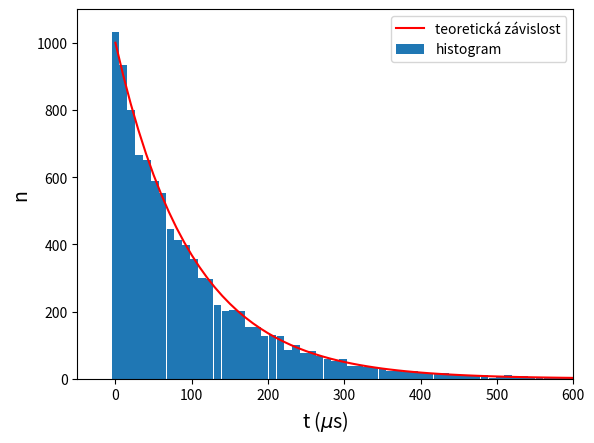
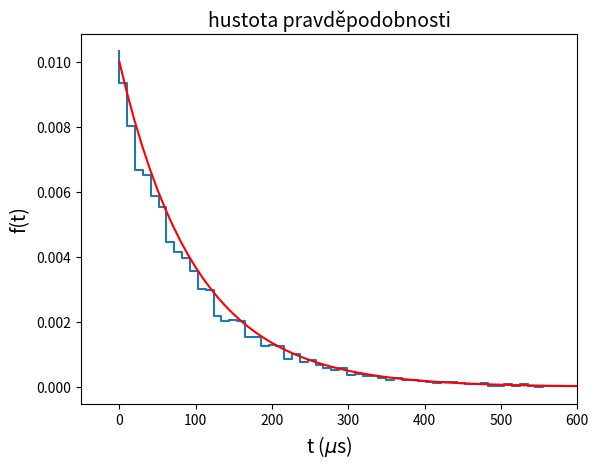
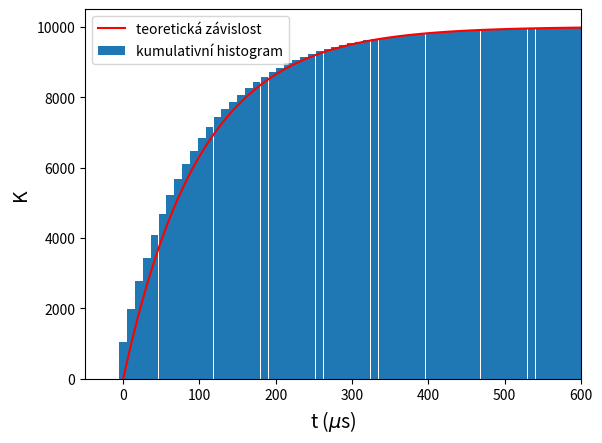
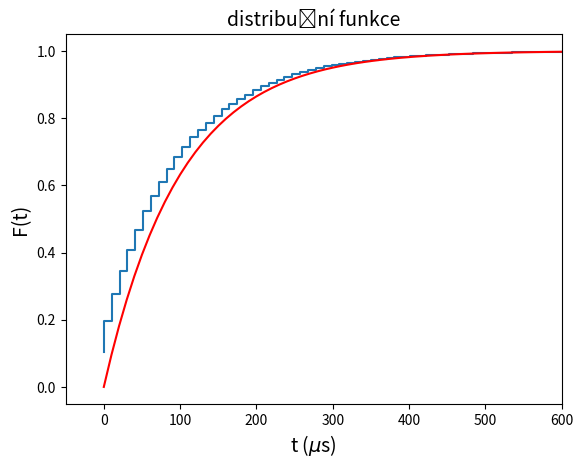

Here is the Python script that generated these plots, in order:
import numpy as np
import matplotlib.pyplot as plt

N=10000
nbins=100
tau=100
#simulace exponencialniho rozdeleni
r=np.random.random_sample(N)    #nahodne cisla s rovnomernym rozdelenim U(0,1)
t=-tau*np.log(r)                #nahodne cisla s exponencialnim rozdelenim
hist,bin_edges=np.histogram(t,bins=nbins)   #vytvoreni histogramu casu
tbins=bin_edges[0:nbins]                    #pole casu pro histogram
delta=10                                    #sirka binu pevna
#delta=(np.max(t)-np.min(t))/nbins          #sirka binu spocitana
S=N*delta                                   #plocha histogramu
kumul=np.cumsum(hist)                       #vytvoreni kumulativniho histogramu casu
norm=np.cumsum(hist/N)                      #vytvoreni normovaneho kumulativniho histogramu casu
print('sirka binu:',delta)
print('plocha histogramu:',S)

#teoreticke zavislosti
x=np.linspace(0,10*tau,101)     #pole casu od 0 do 10 tau
y=1/tau*np.exp(-x/tau)          #teoreticka hustota pravdepodobnosti
z=1-np.exp(-x/tau)              #teoreticka distribucni funkce

#histogram
fig,ax=plt.subplots()           #vytvoreni obrazku
ax.bar(tbins,hist,width=delta,label='histogram')    #vykresleni sloupcoveho grafu
ax.plot(x,S*y,c='red',label='teoretická závislost') #vykresleni teoreticke zavislosti
plt.xlim(-tau/2,6*tau)          #nastaveni rozmezi osy t: -tau/2,6 tau
plt.ylim(0,1.1*S/tau)           #nastaveni rozmezi osy y: 0,1.1*max-y
ax.set_xlabel('t ($\mu$s)',fontsize=14)
ax.set_ylabel('n',fontsize=14)
plt.legend()

#hustota pravdepodobnosti
fig,ax=plt.subplots()           #vytvoreni obrazku
ax.step(tbins,hist/S)           #vykresleni schodoveho hrafu
ax.plot(x,y,c='red')            #vykresleni teoreticke zavislosti
plt.xlim(-tau/2,6*tau)          #nastaveni rozmezi osy t: -tau/2,6 tau
ax.set_xlabel('t ($\mu$s)',fontsize=14)
ax.set_ylabel('f(t)',fontsize=14)
plt.title('hustota pravděpodobnosti',fontsize=14)

#kumulativni histogram
fig,ax=plt.subplots()           #vytvoreni obrazku
ax.bar(tbins,kumul,width=delta,label='kumulativní histogram')  #vykresleni sloupcoveho grafu
ax.plot(x,N*z,c='red',label='teoretická závislost')            #vykresleni teoreticke zavislosti
plt.xlim(-tau/2,6*tau)          #nastaveni rozmezi osy t: -tau/2,6 tau
ax.set_xlabel('t ($\mu$s)',fontsize=14)
ax.set_ylabel('K',fontsize=14)
plt.legend()

#distribucni funkce
fig,ax=plt.subplots()           #vytvoreni obrazku
ax.step(tbins,norm) #vykresleni sloupcoveho grafu
ax.plot(x,z,c='red')            #vykresleni teoreticke zavislosti
plt.xlim(-tau/2,6*tau)          #nastaveni rozmezi osy t: -tau/2,6 tau
ax.set_xlabel('t ($\mu$s)',fontsize=14)
ax.set_ylabel('F(t)',fontsize=14)
plt.title('distribuční funkce',fontsize=14)

#pravdepodobnost rozpadu za 200 us
print('pravdepodobnost rozpadu teoreticky {:.3f}'.format(1-z[20]))      #pomoci distribucni funkce
print('pravdepodobnost rozpadu teoreticky {:.3f}'.format(1-norm[19]))   #pomoci kumulativniho histogramu




